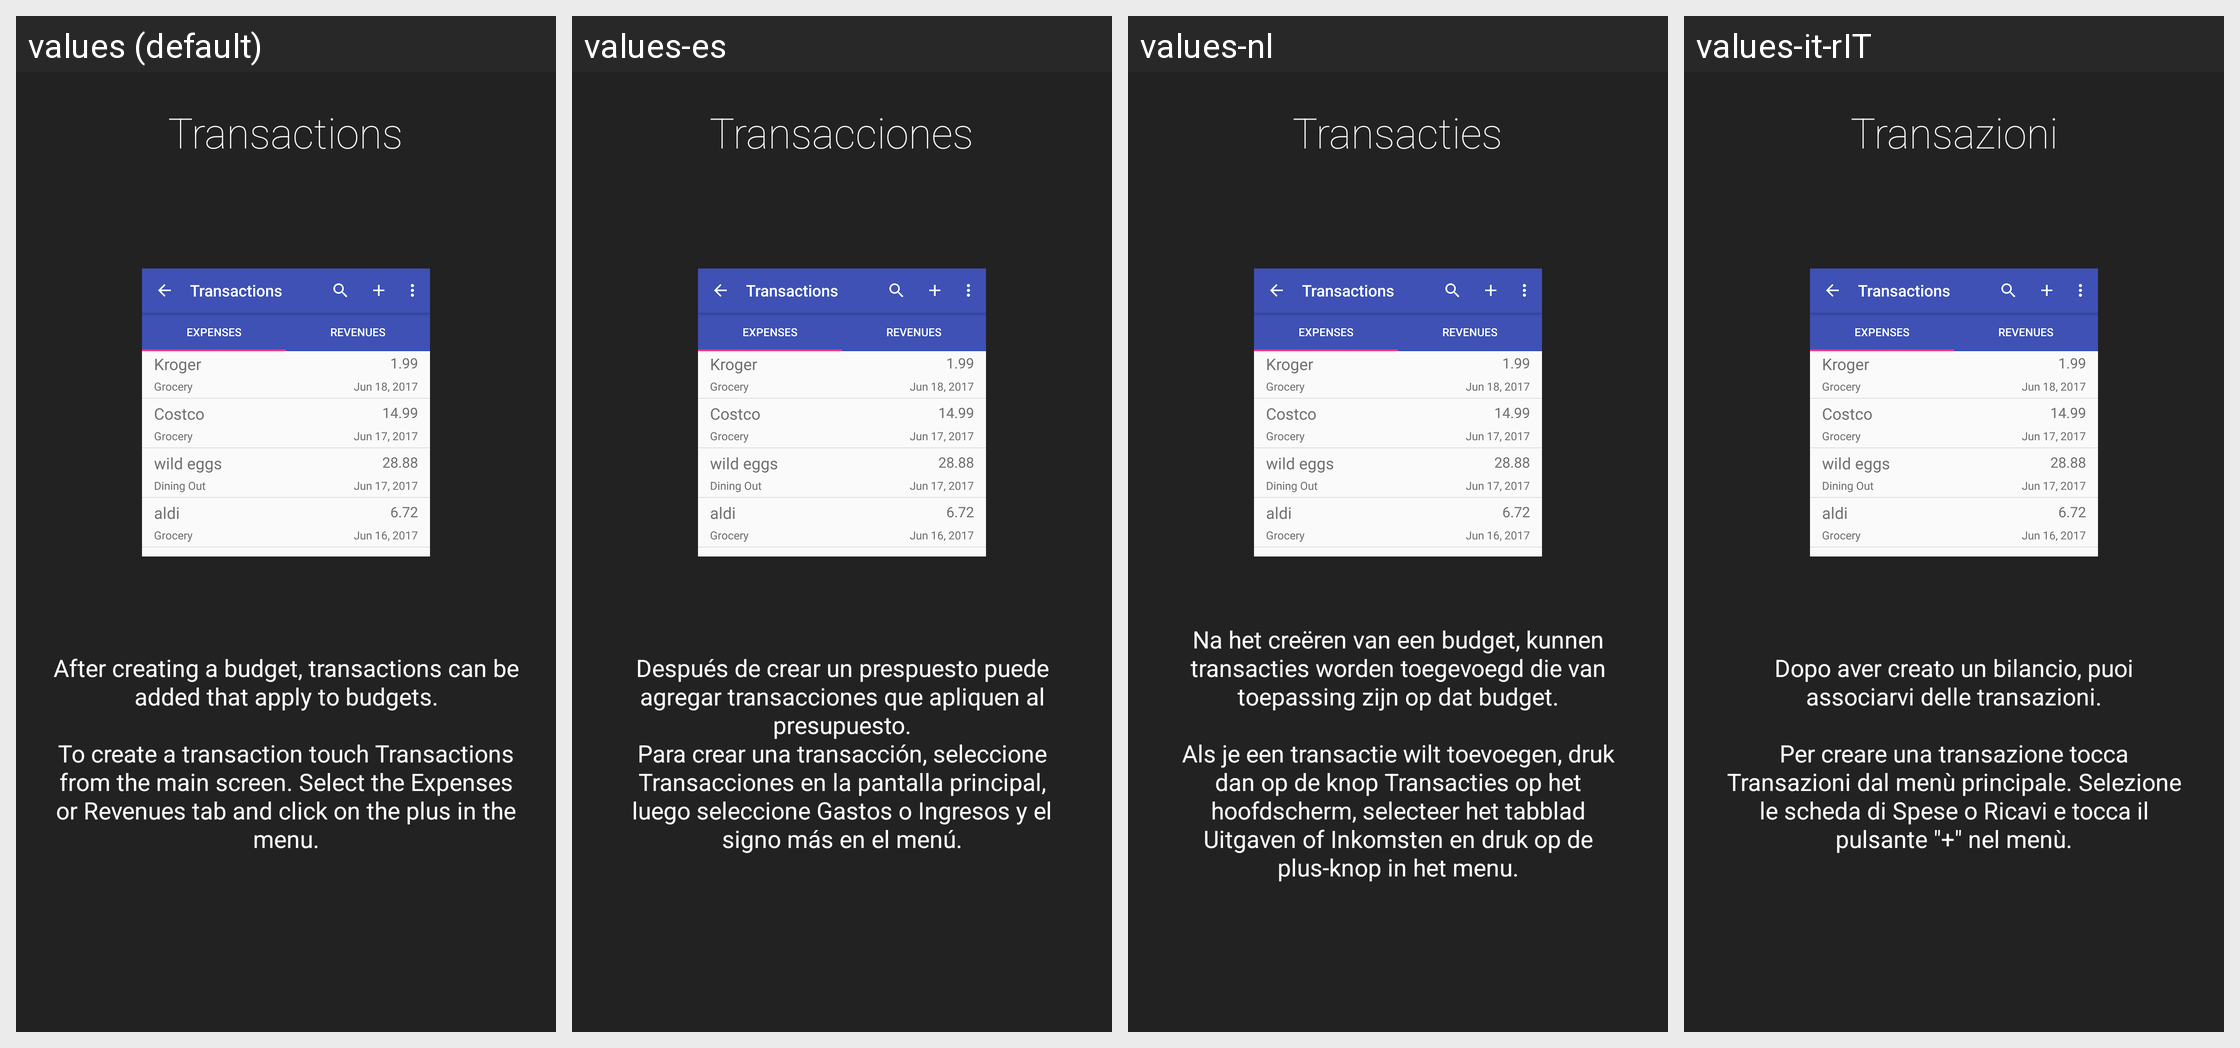

Strings drawn on this Android screen and how each of the app's shown locales translates them:
Android screen res/layout/intro3_layout.xml rendered under 4 locales, left to right: values (default), values-es, values-nl, values-it-rIT. Device: Nexus 5 (rendered at 1080×1920; each locale shown at half size, 540×960, under a caption strip naming it); theme AppTheme.
Other locales in the repository, not shown: values-ar, values-de, values-et, values-fr, values-fr-rFR, values-hu, values-ro, values-sk, values-zh-rCN.
Strings drawn on this screen, with the default value and each locale's value (text and hints the layout hard-codes, and strings that could not be matched under every locale, appear in the picture but are not listed):

intro3Title
  values: Transactions
      
  values-es: Transacciones
      
  values-nl: Transacties
      
  values-it-rIT: Transazioni
      

intro3Description
  values: After creating a budget, transactions can be added that apply to budgets.
      
      To create a transaction touch Transactions from the main screen. Select the Expenses or Revenues tab and click on the plus in the menu.
  values-es: Después de crear un prespuesto puede agregar transacciones que apliquen al presupuesto.
      Para crear una transacción, seleccione Transacciones en la pantalla principal, luego seleccione Gastos o Ingresos y el signo más en el menú.
  values-nl: Na het creëren van een budget, kunnen transacties worden toegevoegd die van toepassing zijn op dat budget.
      
      Als je een transactie wilt toevoegen, druk dan op de knop Transacties op het hoofdscherm, selecteer het tabblad Uitgaven of Inkomsten en druk op de plus-knop in het menu.
  values-it-rIT: Dopo aver creato un bilancio, puoi associarvi delle transazioni.
      
      Per creare una transazione tocca Transazioni dal menù principale. Selezione le scheda di Spese o Ricavi e tocca il pulsante "+" nel menù.
